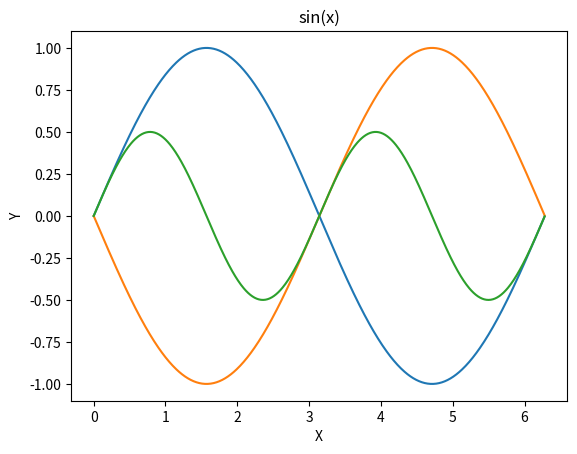

This chart was generated by the following Python code:
import numpy as np                                  #加载numpy模块并取别名为np
import matplotlib.pyplot as plt   #加载numpy模块并取别名为np
x=np.arange(0,2*np.pi,0.01)                                  #列表x在0到2π之间，每隔0.01取一个点
y=np.sin(x)         #求sin(x)对应的列表y1的值
y2=np.sin(-x)                     #求sin(-x)对应的列表y2的值
y3=np.sin(2*x)/2                                  #求sin(2x)/2对应的列表y3的值
plt.plot(x,y)                   #绘制sin(x)的图像
plt.plot(x,y2)                                  #绘制sin(-x)的图像
plt.plot(x,y3)                                  #绘制sin(2x)、2的图像
plt.title("sin(x)")               #设置图像标题
plt.xlabel('X')                   #设置x轴标题
plt.ylabel('Y')                   #设置y轴标题
plt.show()                              #将绘制的函数图像窗口显示出来
